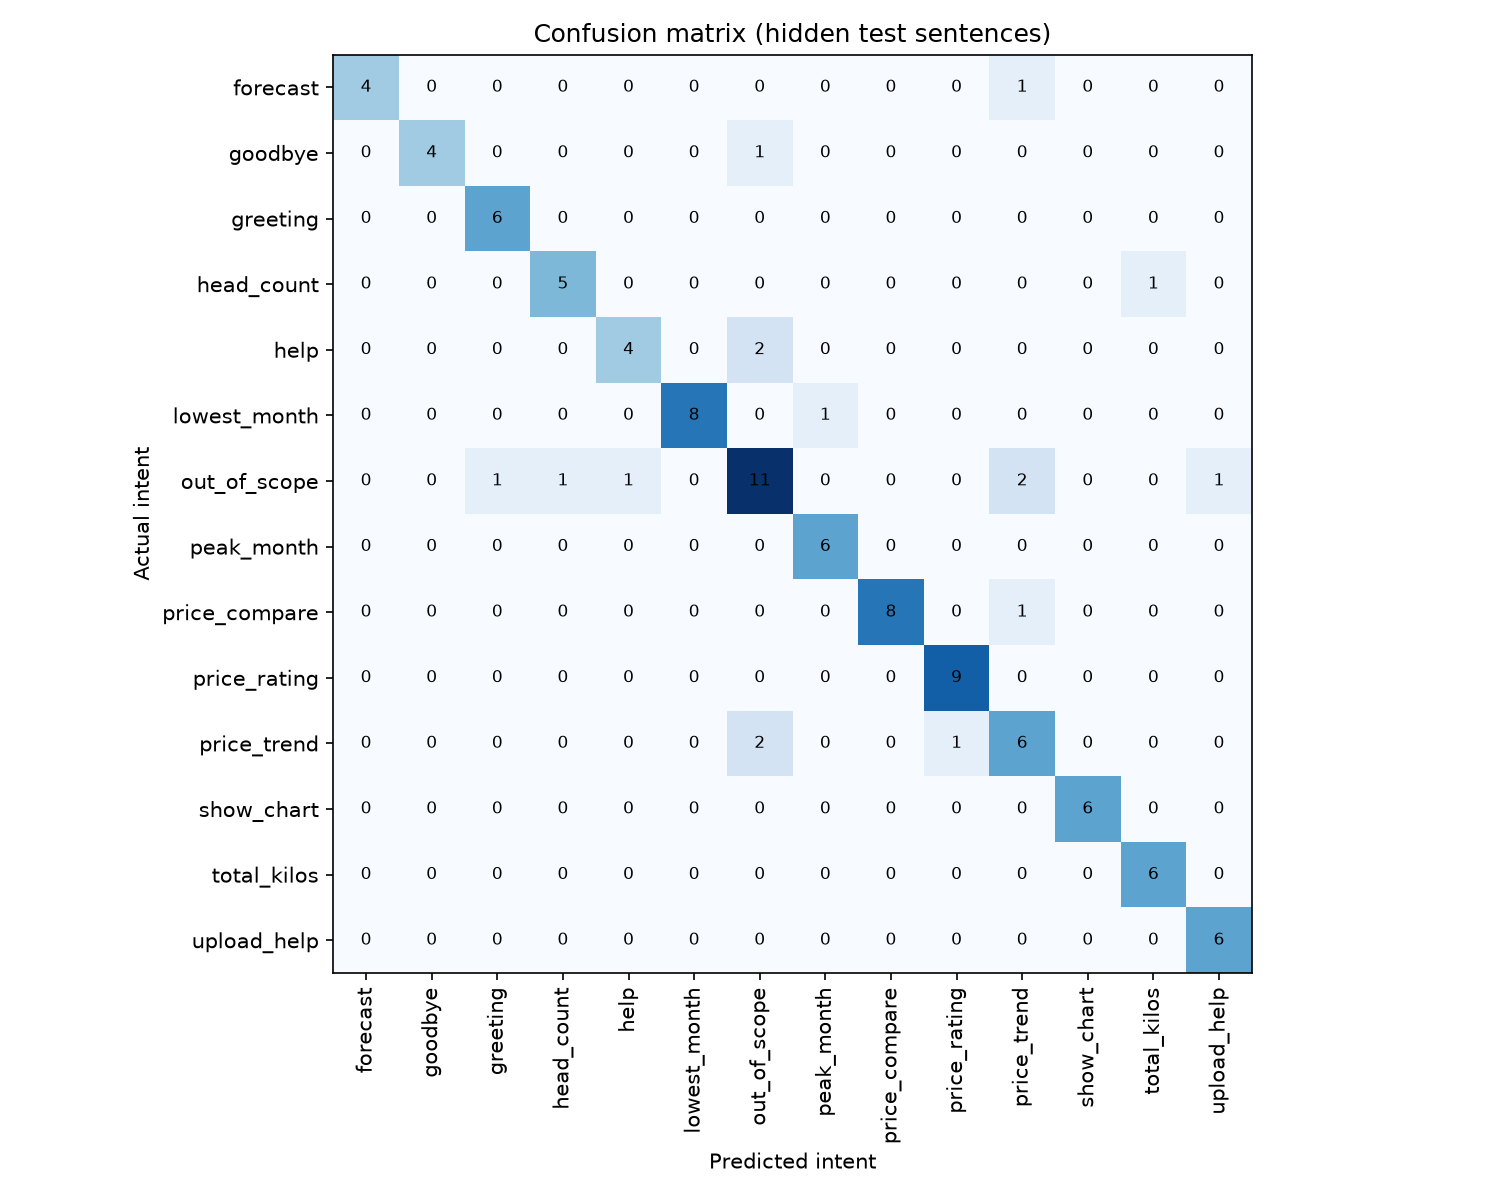

Source data for this figure (header and first rows):
, forecast, goodbye, greeting, head_count, help, lowest_month, out_of_scope, peak_month, price_compare, price_rating, price_trend, show_chart, total_kilos, upload_help
forecast, 4, 0, 0, 0, 0, 0, 0, 0, 0, 0, 1, 0, 0, 0
goodbye, 0, 4, 0, 0, 0, 0, 1, 0, 0, 0, 0, 0, 0, 0
greeting, 0, 0, 6, 0, 0, 0, 0, 0, 0, 0, 0, 0, 0, 0
head_count, 0, 0, 0, 5, 0, 0, 0, 0, 0, 0, 0, 0, 1, 0
help, 0, 0, 0, 0, 4, 0, 2, 0, 0, 0, 0, 0, 0, 0
lowest_month, 0, 0, 0, 0, 0, 8, 0, 1, 0, 0, 0, 0, 0, 0
out_of_scope, 0, 0, 1, 1, 1, 0, 11, 0, 0, 0, 2, 0, 0, 1
peak_month, 0, 0, 0, 0, 0, 0, 0, 6, 0, 0, 0, 0, 0, 0
price_compare, 0, 0, 0, 0, 0, 0, 0, 0, 8, 0, 1, 0, 0, 0
price_rating, 0, 0, 0, 0, 0, 0, 0, 0, 0, 9, 0, 0, 0, 0
price_trend, 0, 0, 0, 0, 0, 0, 2, 0, 0, 1, 6, 0, 0, 0
show_chart, 0, 0, 0, 0, 0, 0, 0, 0, 0, 0, 0, 6, 0, 0
total_kilos, 0, 0, 0, 0, 0, 0, 0, 0, 0, 0, 0, 0, 6, 0
upload_help, 0, 0, 0, 0, 0, 0, 0, 0, 0, 0, 0, 0, 0, 6
